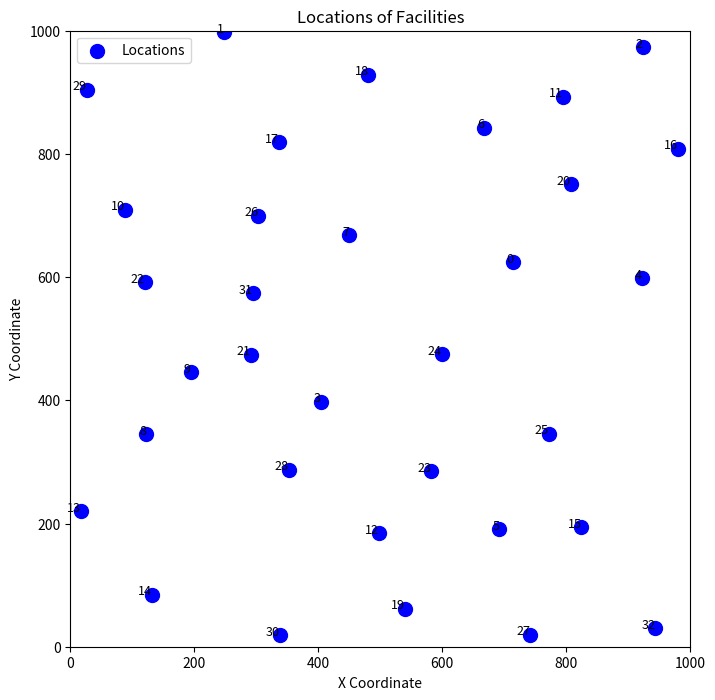
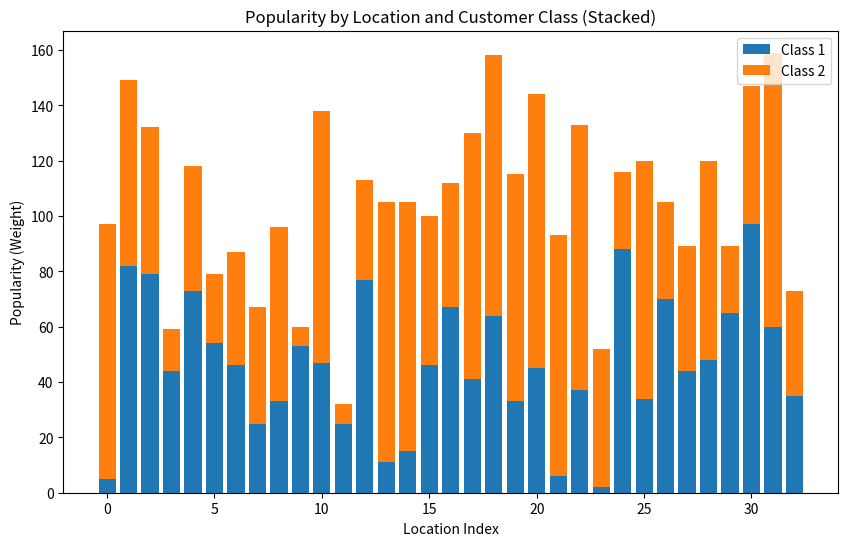

Generate these figures, in order, with matplotlib:
import numpy as np
import matplotlib.pyplot as plt
import pandas as pd

class GravityTransition:
    def __init__(self, num_locations, num_customer_classes, beta=2, region_size=1000):
        """
        初期化メソッド

        Parameters:
        - num_locations: 拠点数
        - num_customer_classes: 客クラス数
        - beta: 距離減衰係数
        - region_size: 領域サイズ（例: 1000）
        """
        self.num_locations = num_locations
        self.num_customer_classes = num_customer_classes
        self.beta = beta
        self.region_size = region_size

        # 拠点位置をランダムに設定（分散を考慮）
        self.locations = self._generate_locations()

        # 客クラスごとの人気度をランダムに設定
        self.weights = self._generate_weights()

        # 距離行列を計算
        self.distance_matrix = self._calculate_distance_matrix()

    def _generate_locations(self):
        """拠点位置をランダムに生成（距離の分散を確保）"""
        locations = []
        while len(locations) < self.num_locations:
            x, y = np.random.uniform(0, self.region_size, size=2)
            # 既存の点と十分離れている場合のみ追加
            if all(np.linalg.norm(np.array([x, y]) - np.array(loc)) > self.region_size / 10 for loc in locations):
                locations.append((x, y))
        return np.array(locations)

    def _generate_weights(self):
        """客クラスごとの人気度を生成"""
        return np.random.randint(1, 100, size=(self.num_customer_classes, self.num_locations))

    def _calculate_distance_matrix(self):
        """距離行列を計算"""
        num_locations = self.num_locations
        distance_matrix = np.zeros((num_locations, num_locations))
        for i in range(num_locations):
            for j in range(num_locations):
                if i != j:
                    distance_matrix[i, j] = np.linalg.norm(self.locations[i] - self.locations[j])
        return distance_matrix

    def _calculate_transition_matrix(self, weights):
        """重力モデルを用いて推移確率行列を計算"""
        weights_matrix = np.outer(weights, weights)
        distance_effect = np.power(self.distance_matrix, self.beta)
        gravity_matrix = weights_matrix / distance_effect
        np.fill_diagonal(gravity_matrix, 0)  # 自己移動はゼロにする
        row_sums = gravity_matrix.sum(axis=1, keepdims=True)
        return gravity_matrix / row_sums

    def create_transition_matrix(self):
        """推移確率行列を作成"""
        num_classes = self.num_customer_classes
        num_locations = self.num_locations

        # 全体推移確率行列を初期化
        full_transition_matrix = np.zeros((num_classes * num_locations, num_classes * num_locations))

        for c in range(num_classes):
            # クラス c の重みを基に推移確率を計算
            transition_matrix = self._calculate_transition_matrix(self.weights[c])
            # 対角ブロックに設定
            start = c * num_locations
            end = (c + 1) * num_locations
            full_transition_matrix[start:end, start:end] = transition_matrix

        return full_transition_matrix

    def save_transition_matrix(self, filename="transition_matrix.csv"):
        """推移確率行列を保存"""
        transition_matrix = self.create_transition_matrix()
        pd.DataFrame(transition_matrix).to_csv(filename, index=False, header=False)
        return transition_matrix

    def plot_locations(self, filename="locations.png"):
        """拠点の位置をプロット"""
        plt.figure(figsize=(8, 8))
        plt.scatter(self.locations[:, 0], self.locations[:, 1], c='blue', s=100, label="Locations")
        for i, (x, y) in enumerate(self.locations):
            plt.text(x, y, str(i), fontsize=9, ha='right')
        plt.xlim(0, self.region_size)
        plt.ylim(0, self.region_size)
        plt.xlabel("X Coordinate")
        plt.ylabel("Y Coordinate")
        plt.title("Locations of Facilities")
        plt.legend()
        plt.savefig(filename)
        plt.close()

    def plot_weights(self, filename="weights.png"):
        """人気度を棒グラフで表示"""
        indices = np.arange(self.num_locations)
        bottom = np.zeros(self.num_locations)  # 積み上げの開始位置

        plt.figure(figsize=(10, 6))
        for c in range(self.num_customer_classes):
            plt.bar(indices, self.weights[c], bottom=bottom, label=f"Class {c+1}")
            bottom += self.weights[c]  # 次のクラスの棒グラフの開始位置を更新

        plt.xlabel("Location Index")
        plt.ylabel("Popularity (Weight)")
        plt.title("Popularity by Location and Customer Class (Stacked)")
        plt.legend()
        plt.savefig(filename)
        plt.close()

    def save_locations_and_weights(self, filename="locations_and_weights.csv"):
        """
        拠点の場所と客クラスごとの人気度をCSVに保存

        Parameters:
        - filename: 保存するファイル名
        """
        # 拠点番号、位置(x, y)、各クラスの人気度をまとめる
        data = {
            "Location ID": np.arange(self.num_locations),
            "X Coordinate": self.locations[:, 0],
            "Y Coordinate": self.locations[:, 1]
        }

        for c in range(self.num_customer_classes):
            data[f"Class {c+1} Popularity"] = self.weights[c]

        df = pd.DataFrame(data)
        df.to_csv(filename, index=False)


# 動作確認
if __name__ == "__main__":
    # インスタンス作成
    model = GravityTransition(num_locations=33, num_customer_classes=2)

    # 推移確率行列を作成し保存
    transition_matrix = model.save_transition_matrix()
    print(transition_matrix)
    # 行数と列数を表示
    rows, cols = transition_matrix.shape
    print(f"Transition Matrix: {rows} rows, {cols} columns")

    # 拠点位置をプロットし保存
    model.plot_locations()

    # 人気度をプロットし保存
    model.plot_weights()

    # 拠点の位置と人気度を保存
    model.save_locations_and_weights("locations_and_weights.csv")
